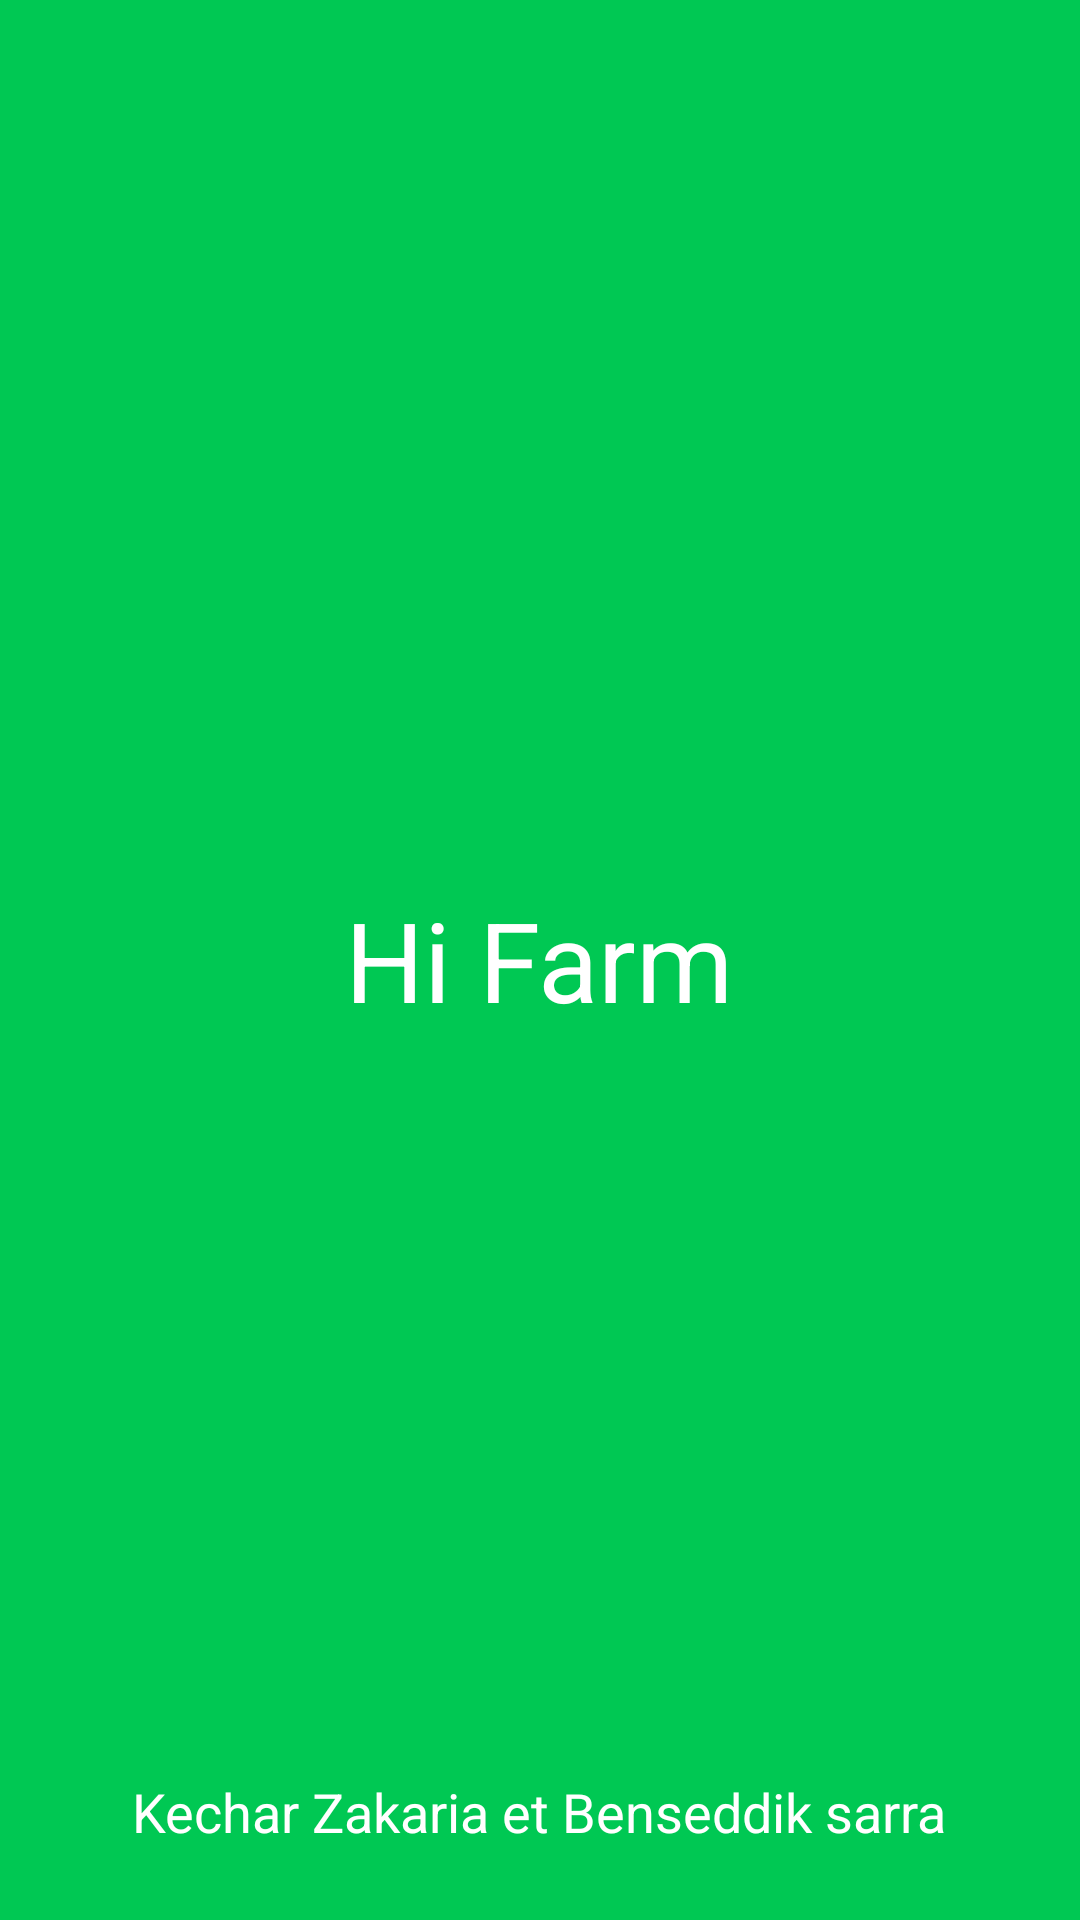

Write the Android layout XML for this screen, with the resource values it uses.
<!-- AndroidManifest.xml: application theme Theme.Agriculture -->
<!-- res/layout/activity_splash_screen.xml -->
<?xml version="1.0" encoding="utf-8"?>
<RelativeLayout xmlns:android="http://schemas.android.com/apk/res/android"
    xmlns:tools="http://schemas.android.com/tools"
    android:layout_width="match_parent"
    android:layout_height="match_parent"
    android:background="#00C853"
    tools:context=".screens.SplashScreen">


    <TextView
        android:id="@+id/appName"
        android:layout_width="wrap_content"
        android:layout_height="wrap_content"
        android:layout_centerInParent="true"
        android:text="Hi Farm"
        android:textColor="#fff"
        android:textSize="18pt" />

    <ProgressBar
        android:layout_width="wrap_content"
        android:layout_height="wrap_content"
        android:layout_below="@+id/appName"
        android:layout_centerHorizontal="true"
        android:layout_marginTop="100dp"
        android:indeterminateTint="#FFF"/>

    <TextView
        android:id="@+id/acturs"
        android:layout_width="wrap_content"
        android:layout_height="wrap_content"
        android:layout_centerHorizontal="true"
        android:layout_alignParentBottom="true"
        android:text="Kechar Zakaria et Benseddik sarra"
        android:layout_marginBottom="24dp"
        android:textColor="#fff"
        android:textSize="18sp" />

</RelativeLayout>
<!-- resources referenced by this layout -->
<resources>
  <style name="Theme.Agriculture" parent="Theme.MaterialComponents.DayNight.NoActionBar">
          
          <item name="colorPrimary">@color/purple_500</item>
          <item name="colorPrimaryVariant">@color/purple_700</item>
          <item name="colorOnPrimary">@color/white</item>
          
          <item name="colorSecondary">@color/teal_200</item>
          <item name="colorSecondaryVariant">@color/teal_700</item>
          <item name="colorOnSecondary">@color/black</item>
  
          
          <item name="android:windowFullscreen">true</item>
          
          <item name="android:statusBarColor" tools:targetApi="l">?attr/colorPrimaryVariant</item>
          
      </style>
  <color name="purple_500">#00C853</color>
  <color name="purple_700">#FF3700B3</color>
  <color name="white">#FFFFFFFF</color>
  <color name="teal_200">#FF03DAC5</color>
  <color name="teal_700">#FF018786</color>
  <color name="black">#FF000000</color>
</resources>
